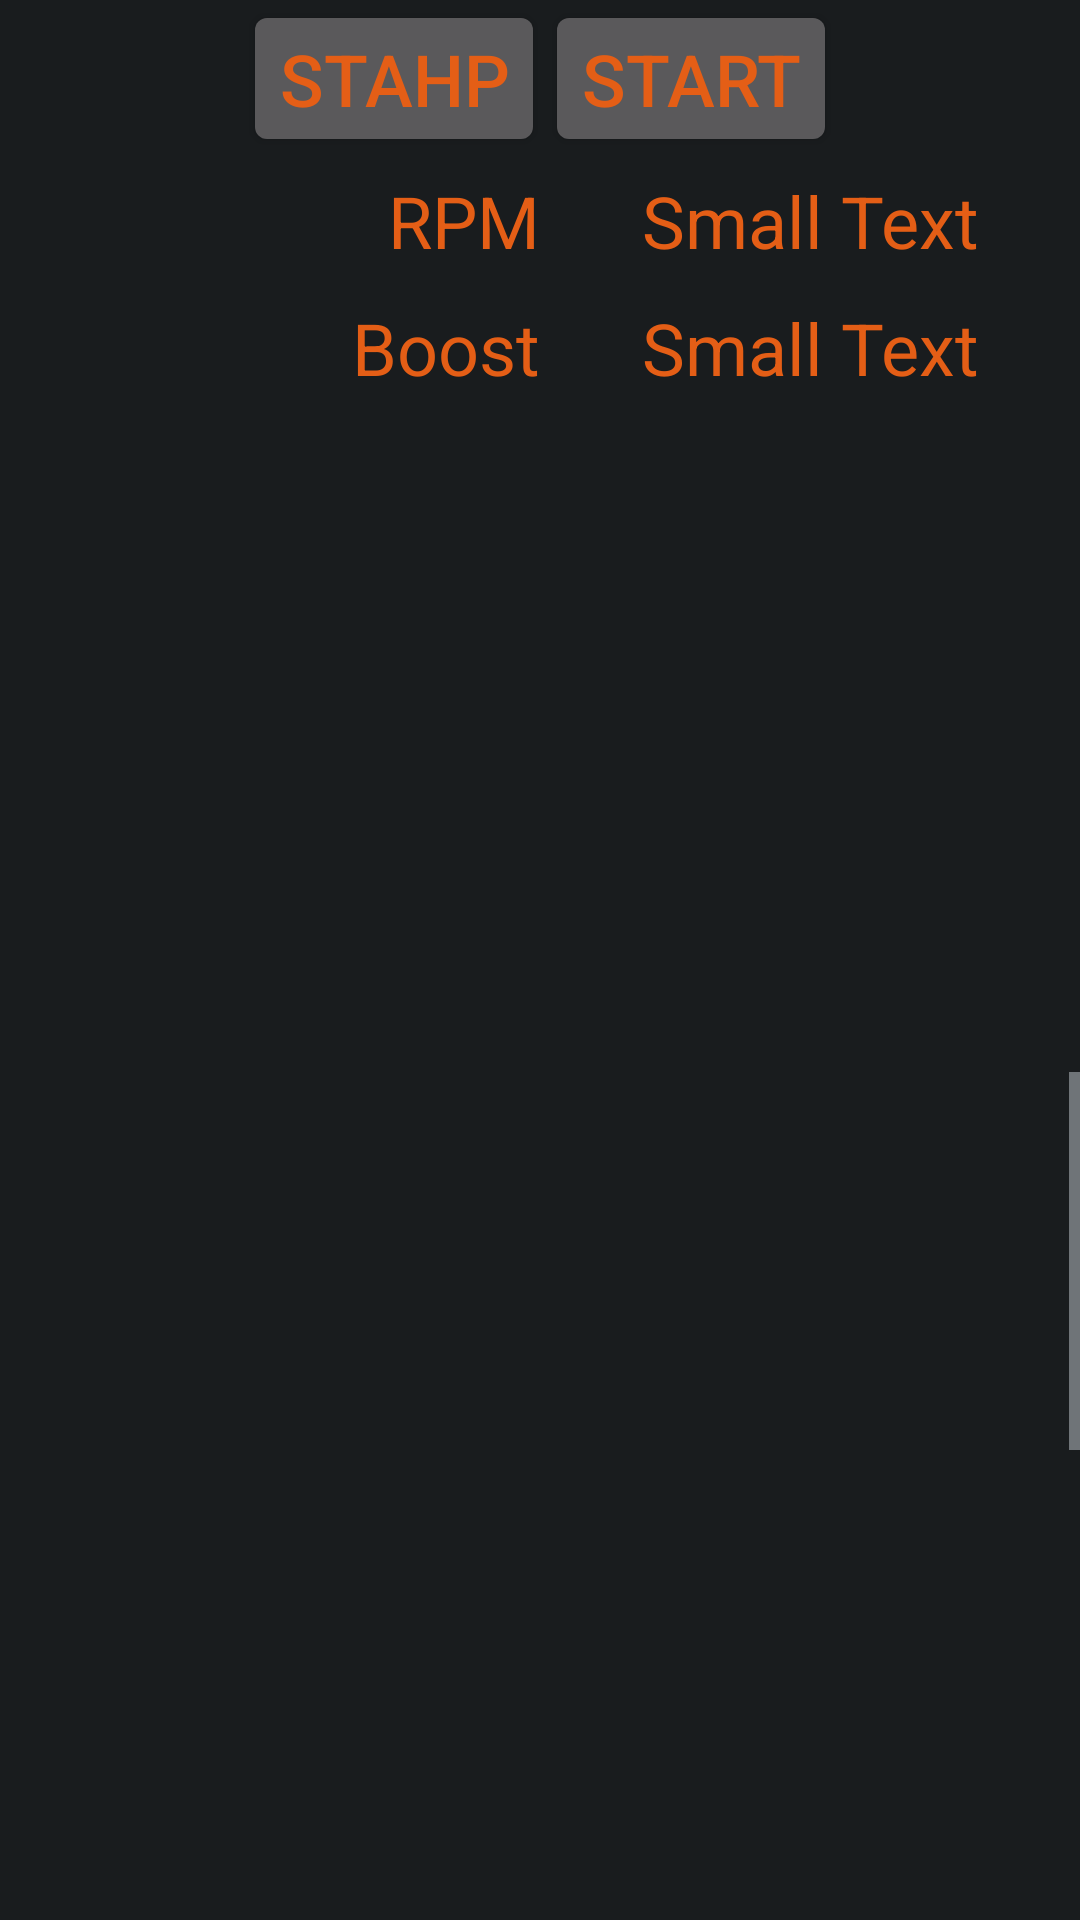

Android layout source for this screen:
<!-- AndroidManifest.xml: application theme AppTheme -->
<!-- res/layout/activity_jb4_buddy.xml -->
<LinearLayout xmlns:android="http://schemas.android.com/apk/res/android"
    xmlns:tools="http://schemas.android.com/tools"
    android:layout_width="fill_parent"
    android:layout_height="fill_parent"
    android:paddingBottom="@dimen/activity_vertical_margin"
    android:paddingLeft="@dimen/activity_horizontal_margin"
    android:paddingRight="@dimen/activity_horizontal_margin"
    android:paddingTop="@dimen/activity_vertical_margin"
    tools:context=".JB4U"
    android:orientation="vertical"
    android:weightSum="1">

    <LinearLayout
        android:orientation="horizontal"
        android:layout_width="match_parent"
        android:layout_height="wrap_content"
        android:weightSum="1"
        android:gravity="center_horizontal">

        <Button
            android:id="@+id/stopButton"
            android:layout_width="wrap_content"
            android:layout_height="wrap_content"
            android:text="Stahp" />

        <Button
            android:id="@+id/startButton"
            android:layout_width="wrap_content"
            android:layout_height="wrap_content"
            android:text="Start" />

    </LinearLayout>

    <LinearLayout
        android:orientation="horizontal"
        android:layout_width="match_parent"
        android:layout_height="305dp"
        android:weightSum="1">

        <LinearLayout
            android:orientation="vertical"
            android:layout_width="match_parent"
            android:layout_height="match_parent"
            android:layout_weight=".5"
            android:gravity="right">

            <TextView
                android:layout_width="wrap_content"
                android:layout_height="wrap_content"
                android:textAppearance="?android:attr/textAppearanceSmall"
                android:text="RPM"
                android:id="@+id/textView"
                android:paddingTop="5dp"
                android:paddingBottom="5dp" />

            <TextView
                android:layout_width="wrap_content"
                android:layout_height="wrap_content"
                android:textAppearance="?android:attr/textAppearanceSmall"
                android:text="Boost"
                android:id="@+id/textView3"
                android:paddingTop="5dp"
                android:paddingBottom="5dp" />

        </LinearLayout>

        <LinearLayout
            android:orientation="vertical"
            android:layout_width="match_parent"
            android:layout_height="match_parent"
            android:layout_weight=".5"
            android:gravity="center_horizontal">

            <TextView
                android:layout_width="wrap_content"
                android:layout_height="wrap_content"
                android:textAppearance="?android:attr/textAppearanceSmall"
                android:text="Small Text"
                android:id="@+id/rpm_text"
                android:paddingTop="5dp"
                android:paddingBottom="5dp" />

            <TextView
                android:layout_width="wrap_content"
                android:layout_height="wrap_content"
                android:textAppearance="?android:attr/textAppearanceSmall"
                android:text="Small Text"
                android:id="@+id/boost_text"
                android:paddingTop="5dp"
                android:paddingBottom="5dp" />

        </LinearLayout>
    </LinearLayout>

    <ScrollView
        android:layout_width="wrap_content"
        android:layout_height="wrap_content"
        android:id="@+id/scrollView">

        <TextView
            android:id="@+id/console"
            android:layout_width="wrap_content"
            android:layout_height="159dp"
            android:inputType="textMultiLine"
            android:lines="50"
            android:linksClickable="false"
            android:singleLine="false"
            android:textIsSelectable="false"
            android:textSize="10sp"
            android:editable="false"
            android:layout_marginTop="48dp"
            android:ems="500"
            android:elegantTextHeight="false" />
    </ScrollView>

</LinearLayout>
<!-- resources referenced by this layout -->
<resources>
  <style name="AppTheme" parent="android:Theme.DeviceDefault.NoActionBar">
          
          <item name="android:textColor">#E45E16</item>
          <item name="android:textSize">24sp</item>
      </style>
</resources>
